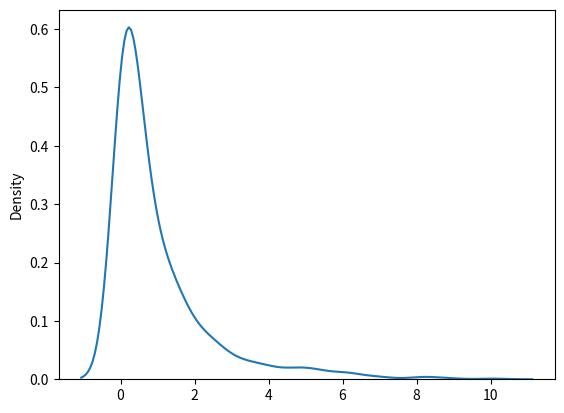

Here is the Python script that generated this plot:

# Chi square dist : it is basically used as a basis to verify the hypothesis.
#parameters - df(degree of freedom) , size 
# sample for chi squared dist with df 2 with size 2*3:

from numpy import random
wajahat = random.chisquare(df=2 , size=(2 , 3))
print(wajahat)

# Visualization of chi square:

from numpy import random
import matplotlib.pyplot as plt
import seaborn as sns
sns.distplot(random.chisquare(df=1 ,size=1000) , hist=False)
plt.show() 


#__________________BEST OF LUCK ____________________#